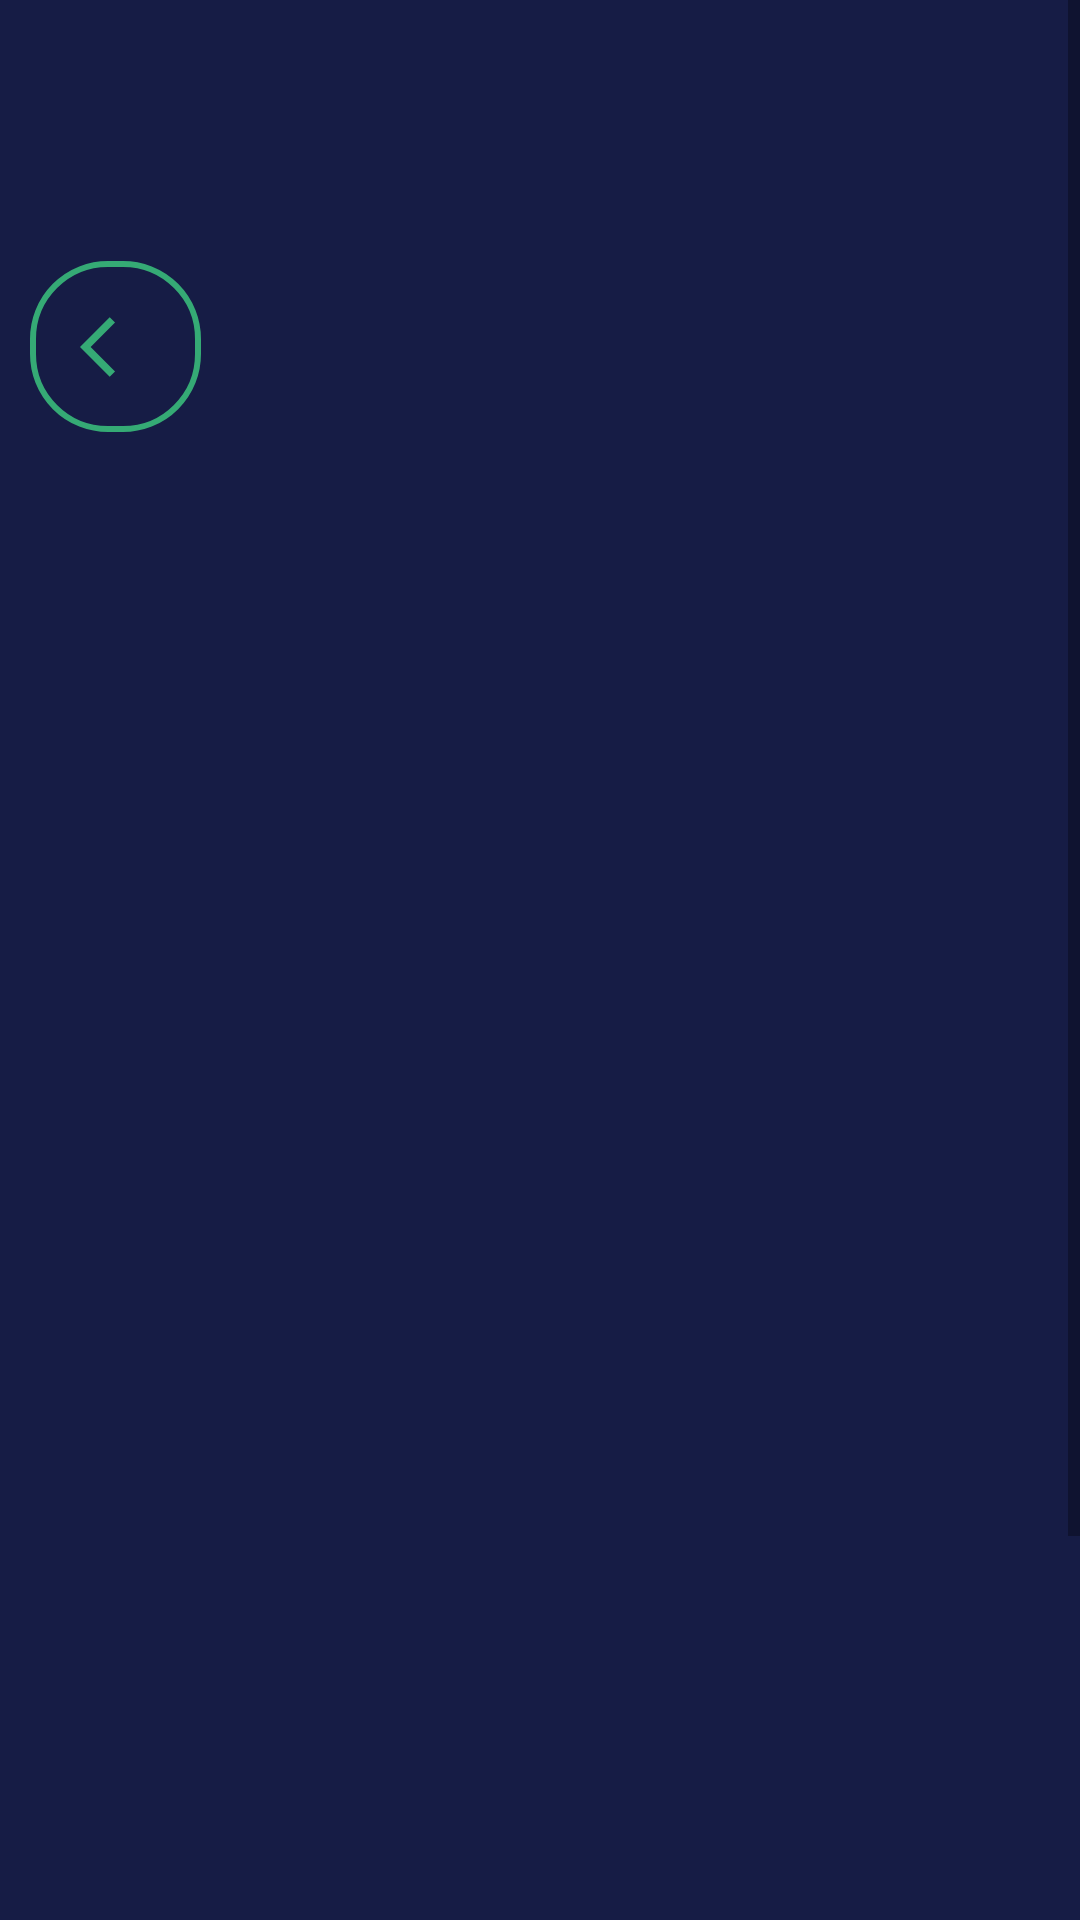

This screen was rendered from an Android layout file. Write that file and the resources it references.
<!-- AndroidManifest.xml: application theme Theme.Temi1 -->
<!-- res/layout/fragment_activity.xml -->
<?xml version="1.0" encoding="utf-8"?>

<LinearLayout
    xmlns:android="http://schemas.android.com/apk/res/android"
    xmlns:app="http://schemas.android.com/apk/res-auto"
    xmlns:tools="http://schemas.android.com/tools"
    android:layout_width="match_parent"
    android:layout_height="match_parent"
    android:background="@color/blu"
    android:orientation="vertical"
    tools:context=".views.fragment.ActivityFragment">

    
    <ScrollView
        android:layout_width="match_parent"
        android:layout_height="match_parent"
        android:scrollbars="vertical">

        
        <LinearLayout
            android:layout_width="match_parent"
            android:layout_height="match_parent"
            android:orientation="vertical">

            <androidx.constraintlayout.widget.ConstraintLayout
                android:layout_width="match_parent"
                android:layout_height="800dp">

                <ImageButton
                    android:id="@+id/btn_back"
                    android:layout_width="57dp"
                    android:layout_height="57dp"
                    android:background="@drawable/custom_botton"
                    android:text=""
                    app:layout_constraintBottom_toBottomOf="parent"
                    app:layout_constraintEnd_toEndOf="parent"
                    app:layout_constraintHorizontal_bias="0.033"
                    app:layout_constraintStart_toStartOf="parent"
                    app:layout_constraintTop_toTopOf="parent"
                    app:layout_constraintVertical_bias="0.117"
                    app:srcCompat="@drawable/ic_back" />

                <TextView
                    android:id="@+id/fragment_activity_textView_nameRobot"
                    android:layout_width="532dp"
                    android:layout_height="101dp"
                    android:layout_marginTop="220dp"
                    android:layout_marginEnd="600dp"
                    android:gravity="center"
                    android:text="@string/fragment_activity_name"
                    android:textColor="@color/white"
                    android:textSize="40sp"
                    android:textStyle="normal"
                    app:layout_constraintEnd_toEndOf="parent"
                    app:layout_constraintTop_toTopOf="parent" />

                <ImageView
                    android:id="@+id/imageView"
                    android:layout_width="395dp"
                    android:layout_height="349dp"
                    android:layout_marginStart="816dp"
                    app:layout_constraintBottom_toBottomOf="parent"
                    app:layout_constraintStart_toStartOf="parent"
                    app:layout_constraintTop_toTopOf="parent"
                    app:layout_constraintVertical_bias="0.776"
                    app:srcCompat="@drawable/icon1" />

                <androidx.cardview.widget.CardView
                    android:id="@+id/cardView_insert_activity"
                    android:layout_width="634dp"
                    android:layout_height="108dp"
                    android:layout_marginTop="50dp"
                    android:background="@color/blu"
                    app:layout_constraintEnd_toEndOf="@+id/fragment_activity_textView_nameRobot"
                    app:layout_constraintStart_toStartOf="@+id/fragment_activity_textView_nameRobot"
                    app:layout_constraintTop_toBottomOf="@+id/fragment_activity_textView_nameRobot">

                    <androidx.constraintlayout.widget.ConstraintLayout
                        android:layout_width="match_parent"
                        android:layout_height="108dp"
                        android:background="#F310174E">

                        <TextView
                            android:layout_width="398dp"
                            android:layout_height="71dp"
                            android:gravity="center"
                            android:text="@string/fragment_activity_insert"
                            android:textColor="@color/green"
                            android:textSize="30dp"
                            app:layout_constraintBottom_toBottomOf="parent"
                            app:layout_constraintEnd_toStartOf="@+id/imageView"
                            app:layout_constraintStart_toStartOf="parent"
                            app:layout_constraintTop_toTopOf="parent" />

                        <ImageView
                            android:id="@+id/imageView"
                            android:layout_width="137dp"
                            android:layout_height="89dp"
                            android:layout_marginEnd="28dp"
                            android:src="@drawable/ic_scheduler"
                            app:layout_constraintBottom_toBottomOf="parent"
                            app:layout_constraintEnd_toEndOf="parent"
                            app:layout_constraintTop_toTopOf="parent"
                            app:layout_constraintVertical_bias="0.52"
                            tools:ignore="DuplicateIds" />
                    </androidx.constraintlayout.widget.ConstraintLayout>
                </androidx.cardview.widget.CardView>

                <androidx.cardview.widget.CardView
                    android:id="@+id/cardView_view_list_activity"
                    android:layout_width="634dp"
                    android:layout_height="108dp"
                    android:layout_marginStart="10dp"
                    android:layout_marginTop="50dp"
                    android:background="@color/blu"
                    app:layout_constraintEnd_toEndOf="@+id/cardView_insert_activity"
                    app:layout_constraintStart_toStartOf="@+id/cardView_insert_activity"
                    app:layout_constraintTop_toBottomOf="@+id/cardView_insert_activity"
                    tools:ignore="MissingConstraints">

                    <androidx.constraintlayout.widget.ConstraintLayout
                        android:layout_width="match_parent"
                        android:layout_height="match_parent"
                        android:background="#F310174E">

                        <TextView
                            android:layout_width="389dp"
                            android:layout_height="73dp"
                            android:gravity="center"
                            android:text="@string/fragment_activity_list"
                            android:textColor="@color/green"
                            android:textSize="30dp"
                            app:layout_constraintBottom_toBottomOf="parent"
                            app:layout_constraintEnd_toStartOf="@+id/imageView2"
                            app:layout_constraintHorizontal_bias="0.482"
                            app:layout_constraintStart_toStartOf="parent"
                            app:layout_constraintTop_toTopOf="parent"
                            app:layout_constraintVertical_bias="0.485" />

                        <ImageView
                            android:id="@+id/imageView2"
                            android:layout_width="130dp"
                            android:layout_height="77dp"
                            android:layout_marginEnd="32dp"
                            android:src="@drawable/ic_eyes"
                            app:layout_constraintBottom_toBottomOf="parent"
                            app:layout_constraintEnd_toEndOf="parent"
                            app:layout_constraintTop_toTopOf="parent"
                            app:layout_constraintVertical_bias="0.516" />
                    </androidx.constraintlayout.widget.ConstraintLayout>
                </androidx.cardview.widget.CardView>

            </androidx.constraintlayout.widget.ConstraintLayout>

        </LinearLayout>

    </ScrollView>

</LinearLayout>
<!-- resources referenced by this layout -->
<resources>
  <color name="blu">#F30B113C</color>
  <color name="green">#35AA75</color>
  <color name="white">#FFFFFFFF</color>
  <!-- drawable custom_botton (drawable) -->
  <?xml version="1.0" encoding="utf-8"?>
  <shape xmlns:android="http://schemas.android.com/apk/res/android"
      android:shape="rectangle" >
      <corners android:radius="25dp"/>
      <solid android:color="@android:color/transparent" />
      <stroke
          android:width="2dp"
          android:color="@color/green" />
  
  </shape>
  <!-- drawable ic_back (drawable) -->
  <vector android:autoMirrored="true" android:height="24dp"
      android:tint="#35AA75" android:viewportHeight="24"
      android:viewportWidth="24" android:width="24dp" xmlns:android="http://schemas.android.com/apk/res/android">
      <path android:fillColor="@android:color/white" android:pathData="M11.67,3.87L9.9,2.1 0,12l9.9,9.9 1.77,-1.77L3.54,12z"/>
  </vector>
  <!-- drawable ic_eyes: png bitmap (drawable, 3188 bytes) -->
  <!-- drawable ic_scheduler: png bitmap (drawable, 11245 bytes) -->
  <!-- drawable icon1: png bitmap (drawable, 43894 bytes) -->
  <string name="fragment_activity_insert"> INSERT ACTIVITY </string>
  <string name="fragment_activity_list"> VIEW LIST ACTIVITY </string>
  <string name="fragment_activity_name"> OPTIONS ACTIVITY </string>
  <style name="Theme.Temi1" parent="Theme.MaterialComponents.DayNight.DarkActionBar">
          
          <item name="colorPrimary">@color/purple_500</item>
          <item name="colorPrimaryVariant">@color/purple_700</item>
          <item name="colorOnPrimary">@color/white</item>
          
          <item name="colorSecondary">@color/teal_200</item>
          <item name="colorSecondaryVariant">@color/teal_700</item>
          <item name="colorOnSecondary">@color/black</item>
          
          <item name="android:statusBarColor">@color/blu</item>
          
      </style>
  <color name="purple_500">#FF6200EE</color>
  <color name="purple_700">#FF3700B3</color>
  <color name="teal_200">#FF03DAC5</color>
  <color name="teal_700">#FF018786</color>
  <color name="black">#FF000000</color>
</resources>
